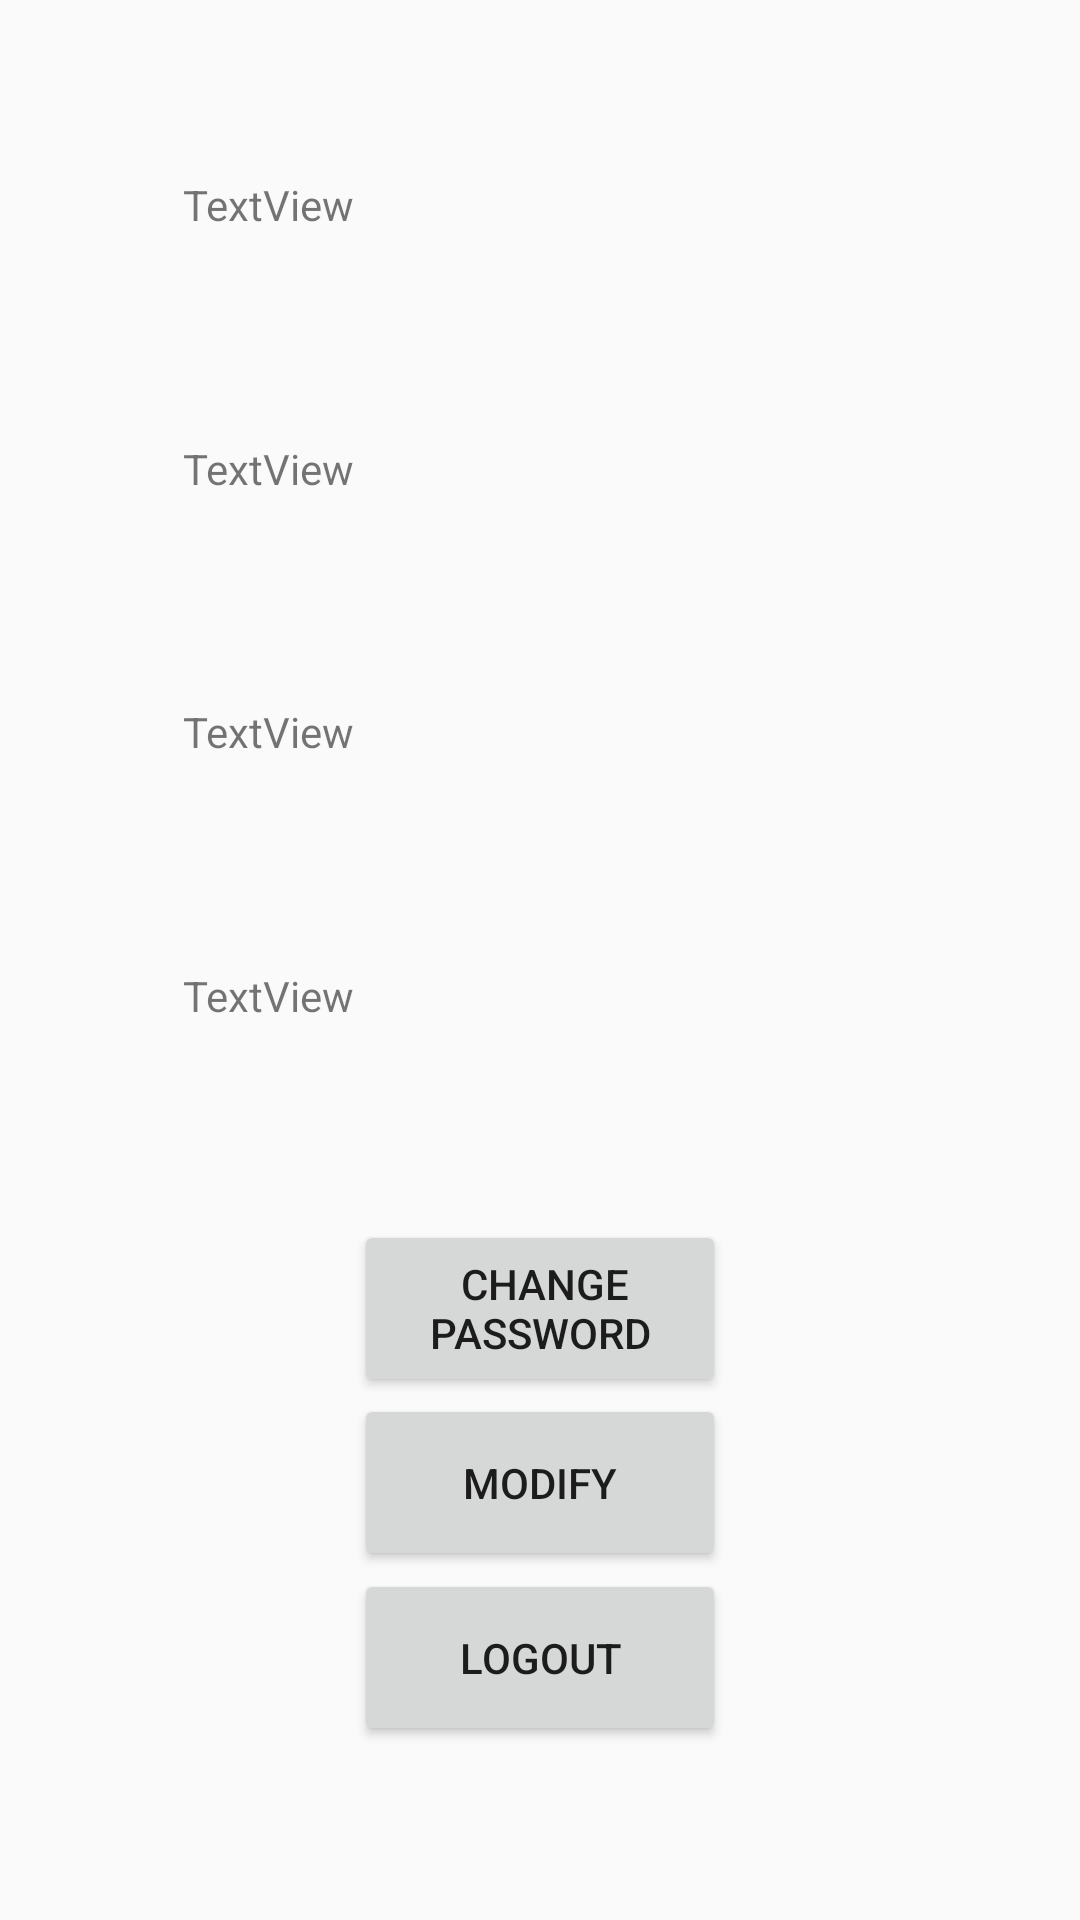

Reconstruct the res/layout file that produces this screen, plus the resources it refers to.
<!-- AndroidManifest.xml: application theme Theme.Exp4_Android -->
<!-- res/layout/loginfo.xml -->
<?xml version="1.0" encoding="utf-8"?>
<android.support.constraint.ConstraintLayout xmlns:android="http://schemas.android.com/apk/res/android"
    xmlns:app="http://schemas.android.com/apk/res-auto"
    android:layout_width="match_parent"
    android:layout_height="match_parent"
    xmlns:tools="http://schemas.android.com/tools"
    tools:context=".Loginfo">

    <TextView
        android:id="@+id/username_info"
        android:layout_width="238dp"
        android:layout_height="54dp"
        android:text="TextView"
        app:layout_constraintBottom_toBottomOf="parent"
        app:layout_constraintEnd_toEndOf="parent"
        app:layout_constraintStart_toStartOf="parent"
        app:layout_constraintTop_toTopOf="parent"
        app:layout_constraintVertical_bias="0.10" />

    <TextView
        android:id="@+id/name_info"
        android:layout_width="238dp"
        android:layout_height="54dp"
        android:text="TextView"
        app:layout_constraintBottom_toBottomOf="parent"
        app:layout_constraintEnd_toEndOf="parent"
        app:layout_constraintStart_toStartOf="parent"
        app:layout_constraintTop_toTopOf="parent"
        app:layout_constraintVertical_bias="0.25" />

    <TextView
        android:id="@+id/age_info"
        android:layout_width="238dp"
        android:layout_height="54dp"
        android:text="TextView"
        app:layout_constraintBottom_toBottomOf="parent"
        app:layout_constraintEnd_toEndOf="parent"
        app:layout_constraintStart_toStartOf="parent"
        app:layout_constraintTop_toTopOf="parent"
        app:layout_constraintVertical_bias="0.40" />

    <TextView
        android:id="@+id/teleno_info"
        android:layout_width="238dp"
        android:layout_height="54dp"
        android:text="TextView"
        app:layout_constraintBottom_toBottomOf="parent"
        app:layout_constraintEnd_toEndOf="parent"
        app:layout_constraintStart_toStartOf="parent"
        app:layout_constraintTop_toTopOf="parent"
        app:layout_constraintVertical_bias="0.55" />

    <Button
        android:id="@+id/change_passwd"
        android:layout_width="124dp"
        android:layout_height="59dp"
        android:onClick="changepassword"
        android:text=" CHANGE PASSWORD"
        app:layout_constraintBottom_toBottomOf="parent"
        app:layout_constraintEnd_toEndOf="parent"
        app:layout_constraintHorizontal_bias="0.5"
        app:layout_constraintStart_toStartOf="parent"
        app:layout_constraintTop_toTopOf="parent"
        app:layout_constraintVertical_bias=".7" />

    <Button
        android:id="@+id/modify"
        android:layout_width="124dp"
        android:layout_height="59dp"
        android:onClick="modify"
        android:text="MODIFY"
        app:layout_constraintBottom_toBottomOf="parent"
        app:layout_constraintEnd_toEndOf="parent"
        app:layout_constraintHorizontal_bias="0.5"
        app:layout_constraintStart_toStartOf="parent"
        app:layout_constraintTop_toTopOf="parent"
        app:layout_constraintVertical_bias="0.8" />

    <Button
        android:id="@+id/logout"
        android:layout_width="124dp"
        android:layout_height="59dp"
        android:onClick="logout"
        android:text="LOGOUT"
        app:layout_constraintBottom_toBottomOf="parent"
        app:layout_constraintEnd_toEndOf="parent"
        app:layout_constraintHorizontal_bias="0.5"
        app:layout_constraintStart_toStartOf="parent"
        app:layout_constraintTop_toTopOf="parent"
        app:layout_constraintVertical_bias="0.9" />
</android.support.constraint.ConstraintLayout>
<!-- resources referenced by this layout -->
<resources>
  <style name="Theme.Exp4_Android" parent="Theme.AppCompat.Light.DarkActionBar">
          
          <item name="colorPrimary">@color/purple_500</item>
          <item name="colorPrimaryDark">@color/purple_700</item>
          <item name="colorAccent">@color/teal_200</item>
          
      </style>
  <!-- not gathered from this repository: default colours our renderer supplied (Android Studio template values) -->
  <color name="purple_500">#FF6200EE</color>
  <color name="purple_700">#FF3700B3</color>
  <color name="teal_200">#FF03DAC5</color>
</resources>
